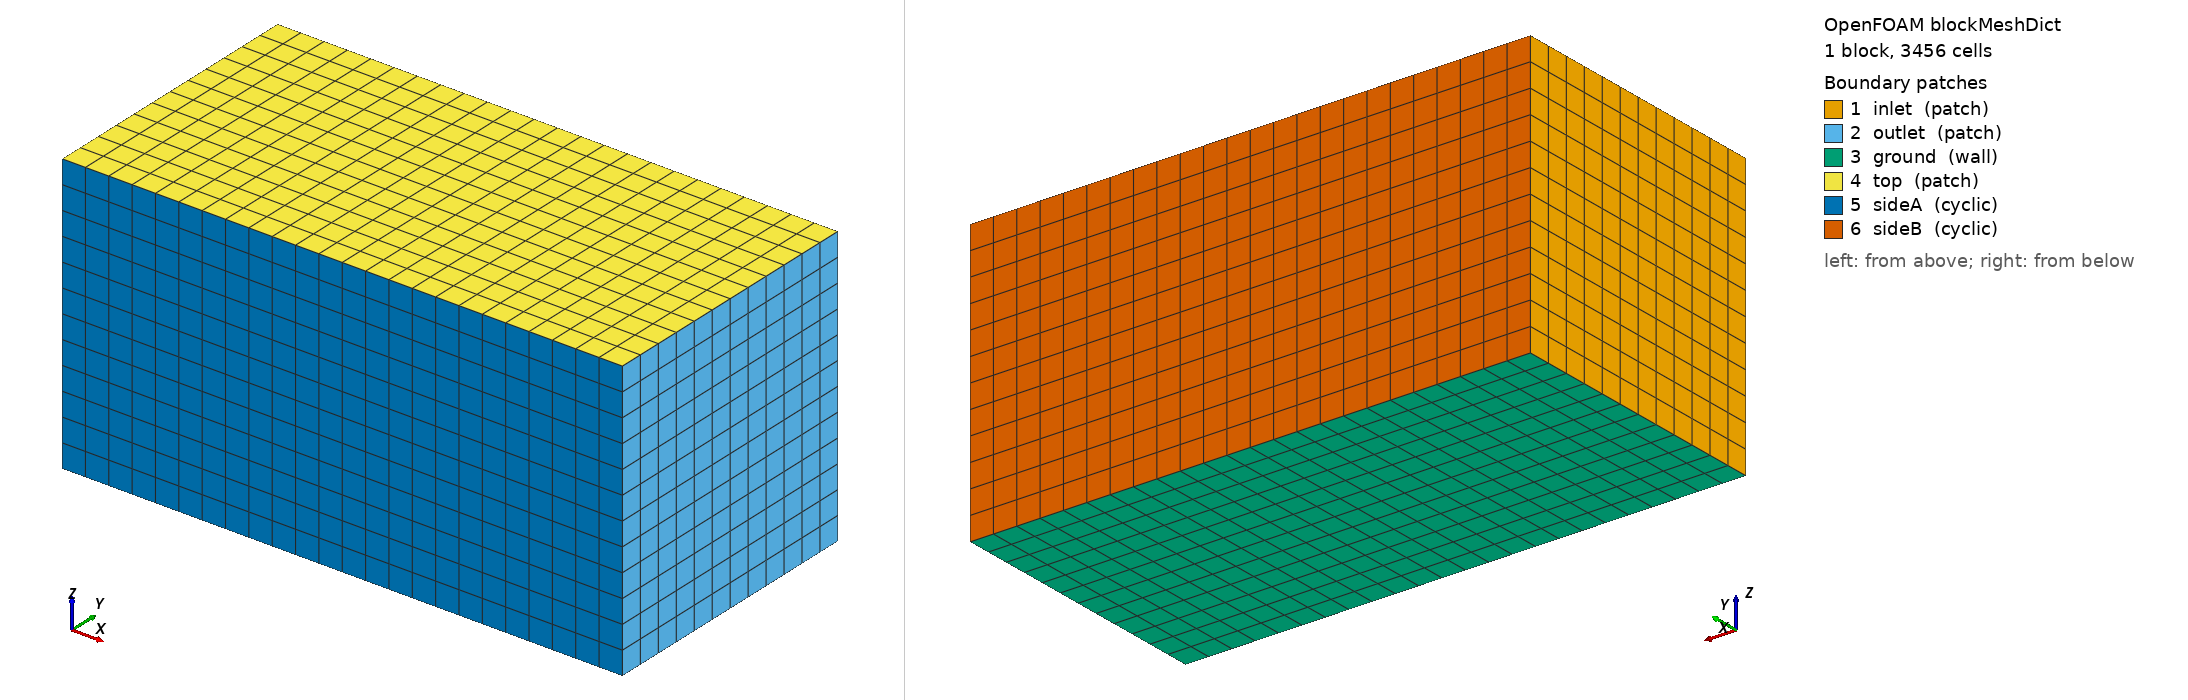

OpenFOAM case: the mesh blockMesh builds from blockMeshDict, 1 block(s), 3456 cells. Boundary patches (legend numbers): 1 inlet (patch), 2 outlet (patch), 3 ground (wall), 4 top (patch), 5 sideA (cyclic), 6 sideB (cyclic). Left view from above one corner, right view from below the opposite corner. Boundary conditions: 4 field file(s) under 0/; 6 of 6 drawn patches have an entry in a shipped field file.

=== system/blockMeshDict ===
FoamFile
{ version 2.0; format ascii; class dictionary; object blockMeshDict; }
scale 1;
vertices ((0 -60 0) (240 -60 0) (240 60 0) (0 60 0)
          (0 -60 120) (240 -60 120) (240 60 120) (0 60 120));
blocks (hex (0 1 2 3 4 5 6 7) (24 12 12) simpleGrading (1 1 1));
edges ();
boundary
(
 inlet { type patch; faces ((0 4 7 3)); }
 outlet { type patch; faces ((1 2 6 5)); }
 ground { type wall; faces ((0 3 2 1)); }
 top { type patch; faces ((4 5 6 7)); }
 sideA { type cyclic; neighbourPatch sideB; faces ((0 1 5 4)); }
 sideB { type cyclic; neighbourPatch sideA; faces ((3 7 6 2)); }
);
mergePatchPairs ();


=== system/controlDict ===
/*--------------------------------*- C++ -*----------------------------------*\
| =========                 |                                                 |
| \\      /  F ield         | OpenFOAM: The Open Source CFD Toolbox           |
|  \\    /   O peration     | Version:  v2606                                 |
|   \\  /    A nd           | Website:  www.openfoam.com                      |
|    \\/     M anipulation  |                                                 |
\*---------------------------------------------------------------------------*/
FoamFile
{
    version         2.0;
    format          ascii;
    class           dictionary;
    object          controlDict;
}
// * * * * * * * * * * * * * * * * * * * * * * * * * * * * * * * * * * * * * //

application          kinematicParcelFoam;

startFrom            startTime;

startTime            0;

stopAt               endTime;

endTime              440.0;

deltaT               0.5;

adjustTimeStep       false;

writeControl         runTime;

writeInterval        5;

purgeWrite           0;

writeFormat          ascii;

writePrecision       10;

writeCompression     off;

timeFormat           general;

timePrecision        9;

runTimeModifiable    true;

libs                 ("libsgsDispersion.so" "libatmosphericModels.so");

// ************************************************************************* //


=== 0/k ===
FoamFile
{ version 2.0; format ascii; class volScalarField; object k; }
dimensions [0 2 -2 0 0 0 0];
internalField nonuniform List<scalar>
3456
(
1
1
1
1
1
1
1
1
1
1
1
1
1
1
1
1
1
1
1
1
1
1
1
1
1
1
1
1
1
1
1
1
1
1
1
1
1
1
1
1
1
1
1
1
1
1
1
1
1
1
1
1
1
1
1
1
1
1
1
1
1
1
1
1
1
1
1
1
1
1
1
1
1
1
1
1
1
1
1
1
1
1
1
1
1
1
1
1
1
1
1
1
1
1
1
1
1
1
1
1
1
1
1
1
1
1
1
1
1
1
1
1
1
1
1
1
1
1
1
1
1
1
1
1
1
1
1
1
1
1
1
1
1
1
1
1
1
1
1
1
1
1
1
1
1
1
1
1
1
1
1
1
1
1
1
1
1
1
1
1
1
1
1
1
1
1
1
1
1
1
1
1
1
1
1
1
1
1
1
1
1
1
1
1
1
1
1
1
1
1
1
1
1
1
1
1
1
1
1
1
1
1
1
1
1
1
1
1
1
1
1
1
1
1
1
1
1
1
1
1
1
1
1
1
1
1
1
1
1
1
1
1
1
1
1
1
1
1
1
1
1
1
1
1
1
1
1
1
1
1
1
1
1
1
1
1
1
1
1
1
1
1
1
1
1
1
1
1
1
1
1
1
1
1
1
1
1
1
1
1
1
1
1
1
1
1
1
1
1
1
1
1
1
1
1
1
1
1
1
1
1
1
1
1
1
1
1
1
1
1
1
1
1
1
1
1
1
1
1
1
1
1
1
1
1
1
1
1
1
1
1
1
1
1
1
1
1
1
1
1
1
1
1
1
1
1
1
1
1
1
1
1
1
1
1
1
1
1
1
1
1
1
1
1
1
1
1
1
1
1
1
1
1
1
1
1
1
1
1
1
1
1
1
1
1
1
1
1
1
1
1
1
1
1
1
1
1
1
1
1
1
1
1
1
1
1
1
1
1
1
1
1
1
1
1
1
1
1
1
1
1
1
1
1
1
1
1
1
1
1
1
1
1
1
1
1
1
1
1
1
1
1
1
1
1
1
1
1
1
1
1
1
1
1
1
1
1
1
1
1
1
1
1
1
1
1
1
1
1
1
1
1
1
1
1
1
1
1
1
1
1
1
1
1
1
1
1
1
1
1
1
1
1
1
1
1
1
1
1
1
1
1
1
1
1
1
1
1
1
1
1
1
1
1
1
1
1
1
1
1
1
1
1
1
1
1
1
1
1
1
1
1
1
1
1
1
1
1
1
1
1
1
1
1
1
1
1
1
1
1
1
1
1
1
1
1
1
1
1
1
1
1
1
1
1
1
1
1
1
1
1
1
1
1
1
1
1
1
1
1
1
1
1
1
1
1
1
1
1
1
1
1
1
1
1
1
1
1
1
1
1
1
1
1
1
1
1
1
1
1
1
1
1
1
1
1
1
1
1
1
1
1
1
1
1
1
1
1
1
1
1
1
1
1
1
1
1
1
1
1
1
1
1
1
1
1
1
1
1
1
1
1
1
1
1
1
1
1
1
1
1
1
1
1
1
1
1
1
1
1
1
1
1
1
1
1
1
1
1
1
1
1
1
1
1
1
1
1
1
1
1
1
1
1
1
1
1
1
1
1
1
1
1
1
1
1
1
1
1
1
1
1
1
1
1
1
1
1
1
1
1
1
1
1
1
1
1
1
1
1
1
1
1
1
1
1
1
1
1
1
1
1
1
1
1
1
1
1
1
1
1
1
1
1
1
1
1
1
1
1
1
1
1
1
1
1
1
1
1
1
1
1
1
1
1
1
1
1
1
1
1
1
1
1
1
1
1
1
1
1
1
1
1
1
1
1
1
1
1
1
1
1
1
1
1
1
1
1
1
1
1
1
1
1
1
1
1
1
1
1
1
1
1
1
1
1
1
1
1
1
1
1
1
1
1
1
1
1
1
1
1
1
1
1
1
1
1
1
1
1
1
1
1
1
1
1
1
1
1
1
1
1
1
1
1
1
1
1
1
1
1
1
1
1
1
1
1
1
1
1
1
1
1
1
1
1
1
1
1
1
1
1
1
1
1
1
1
1
1
1
1
1
1
1
1
1
1
1
1
1
1
1
1
1
1
1
1
1
1
1
1
1
1
1
1
1
1
1
1
1
1
1
1
1
1
1
1
1
1
1
1
1
1
1
1
1
1
1
1
1
1
1
1
1
1
1
1
1
1
1
1
1
1
1
1
1
1
1
1
1
1
1
1
1
1
1
1
1
1
1
1
1
1
1
1
1
1
1
1
1
1
1
1
1
1
1
1
1
1
1
1
1
1
1
1
1
1
1
1
1
1
1
1
1
1
1
1
1
1
1
1
1
1
1
1
1
1
1
1
1
1
1
1
1
1
1
1
1
1
1
1
1
1
1
1
1
1
1
1
1
1
1
1
1
1
1
1
1
1
1
1
1
1
1
1
1
1
1
1
1
1
1
1
1
1
1
1
1
1
1
1
1
1
1
1
1
1
1
1
1
1
1
1
1
1
1
1
1
1
1
1
1
1
1
1
1
1
1
1
1
1
1
1
1
1
1
1
1
1
1
1
1
1
1
1
1
1
1
1
1
1
1
1
1
1
1
1
1
1
1
1
1
1
1
1
1
1
1
1
1
1
1
1
1
1
1
1
1
1
1
1
1
1
1
1
1
1
1
1
1
1
1
1
1
1
1
1
1
1
1
1
1
1
1
1
1
1
1
1
1
1
1
1
1
1
1
1
1
1
1
1
1
1
1
1
1
1
1
1
1
1
1
1
1
1
1
1
1
1
1
1
1
1
1
1
1
1
1
1
1
1
1
1
1
1
1
1
1
1
1
1
1
1
1
1
1
1
1
1
1
1
1
1
1
1
1
1
1
1
1
1
1
1
1
1
1
1
1
1
1
1
1
1
1
1
1
1
1
1
1
1
1
1
1
1
1
1
1
1
1
1
1
1
1
1
1
1
1
1
1
1
1
1
1
1
1
1
1
1
1
1
1
1
1
1
1
1
1
1
1
1
1
1
1
1
1
1
1
1
1
1
1
1
1
1
1
1
1
1
1
1
1
1
1
1
1
1
1
1
1
1
1
1
1
1
1
1
1
1
1
1
1
1
1
1
1
1
1
1
1
1
1
1
1
1
1
1
1
1
1
1
1
1
1
1
1
1
1
1
1
1
1
1
1
1
1
1
1
1
1
1
1
1
1
1
1
1
1
1
1
1
1
1
1
1
1
1
1
1
1
1
1
1
1
1
1
1
1
1
1
1
1
1
1
1
1
1
1
1
1
1
1
1
1
1
1
1
1
1
1
1
1
1
1
1
1
1
1
1
1
1
1
1
1
1
1
1
1
1
1
1
1
1
1
1
1
1
1
1
1
1
1
1
1
1
1
1
1
1
1
1
1
1
1
1
1
1
1
1
1
1
1
1
1
1
1
1
1
1
1
1
1
1
1
1
1
1
1
1
1
1
1
1
1
1
1
1
1
1
1
1
1
1
1
1
1
1
1
1
1
1
1
1
1
1
1
1
1
1
1
1
1
1
1
1
1
1
1
1
1
1
1
1
1
1
1
1
1
1
1
1
1
1
1
1
1
1
1
1
1
1
1
1
1
1
1
1
1
1
1
1
1
1
1
1
1
1
1
1
1
1
1
1
1
1
1
1
1
1
1
1
1
1
1
1
1
1
1
1
1
1
1
1
1
1
1
1
1
1
1
1
1
1
1
1
1
1
1
1
1
1
1
1
1
1
1
1
1
1
1
1
1
1
1
1
1
1
1
1
1
1
1
1
1
1
1
1
1
1
1
1
1
1
1
1
1
1
1
1
1
1
1
1
1
1
1
1
1
1
1
1
1
1
1
1
1
1
1
1
1
1
1
1
1
1
1
1
1
1
1
1
1
1
1
1
1
1
1
1
1
1
1
1
1
1
1
1
1
1
1
1
1
1
1
1
1
1
1
1
1
1
1
1
1
1
1
1
1
1
1
1
1
1
1
1
1
1
1
1
1
1
1
1
1
1
1
1
1
1
1
1
1
1
1
1
1
1
1
1
1
1
1
1
1
1
1
1
1
1
1
1
1
1
1
1
1
1
1
1
1
1
1
1
1
1
1
1
1
1
1
1
1
1
1
1
1
1
1
1
1
1
1
1
1
1
1
1
1
1
1
1
1
1
1
1
1
1
1
1
1
1
1
1
1
1
1
1
1
1
1
1
1
1
1
1
1
1
1
1
1
1
1
1
1
1
1
1
1
1
1
1
1
1
1
1
1
1
1
1
1
1
1
1
1
1
1
1
1
1
1
1
1
1
1
1
1
1
1
1
1
1
1
1
1
1
1
1
1
1
1
1
1
1
1
1
1
1
1
1
1
1
1
1
1
1
1
1
1
1
1
1
1
1
1
1
1
1
1
1
1
1
1
1
1
1
1
1
1
1
1
1
1
1
1
1
1
1
1
1
1
1
1
1
1
1
1
1
1
1
1
1
1
1
1
1
1
1
1
1
1
1
1
1
1
1
1
1
1
1
1
1
1
1
1
1
1
1
1
1
1
1
1
1
1
1
1
1
1
1
1
1
1
1
1
1
1
1
1
1
1
1
1
1
1
1
1
1
1
1
1
1
1
1
1
1
1
1
1
1
1
1
1
1
1
1
1
1
1
1
1
1
1
1
1
1
1
1
1
1
1
1
1
1
1
1
1
1
1
1
1
1
1
1
1
1
1
1
1
1
1
1
1
1
1
1
1
1
1
1
1
1
1
1
1
1
1
1
1
1
1
1
1
1
1
1
1
1
1
1
1
1
1
1
1
1
1
1
1
1
1
1
1
1
1
1
1
1
1
1
1
1
1
1
1
1
1
1
1
1
1
1
1
1
1
1
1
1
1
1
1
1
1
1
1
1
1
1
1
1
1
1
1
1
1
1
1
1
1
1
1
1
1
1
1
1
1
1
1
1
1
1
1
1
1
1
1
1
1
1
1
1
1
1
1
1
1
1
1
1
1
1
1
1
1
1
1
1
1
1
1
1
1
1
1
1
1
1
1
1
1
1
1
1
1
1
1
1
1
1
1
1
1
1
1
1
1
1
1
1
1
1
1
1
1
1
1
1
1
1
1
1
1
1
1
1
1
1
1
1
1
1
1
1
1
1
1
1
1
1
1
1
1
1
1
1
1
1
1
1
1
1
1
1
1
1
1
1
1
1
1
1
1
1
1
1
1
1
1
1
1
1
1
1
1
1
1
1
1
1
1
1
1
1
1
1
1
1
1
1
1
1
1
1
1
1
1
1
1
1
1
1
1
1
1
1
1
1
1
1
1
1
1
1
1
1
1
1
1
1
1
1
1
1
1
1
1
1
1
1
1
1
1
1
1
1
1
1
1
1
1
1
1
1
1
1
1
1
1
1
1
1
1
1
1
1
1
1
1
1
1
1
1
1
1
1
1
1
1
1
1
1
1
1
1
1
1
1
1
1
1
1
1
1
1
1
1
1
1
1
1
1
1
1
1
1
1
1
1
1
1
1
1
1
1
1
1
1
1
1
1
1
1
1
1
1
1
1
1
1
1
1
1
1
1
1
1
1
1
1
1
1
1
1
1
1
1
1
1
1
1
1
1
1
1
1
1
1
1
1
1
1
1
1
1
1
1
1
1
1
1
1
1
1
1
1
1
1
1
1
1
1
1
1
1
1
1
1
1
1
1
1
1
1
1
1
1
1
1
1
1
1
1
1
1
1
1
1
1
1
1
1
1
1
1
1
1
1
1
1
1
1
1
1
1
1
1
1
1
1
1
1
1
1
1
1
1
1
1
1
1
1
1
1
1
1
1
1
1
1
1
1
1
1
1
1
1
1
1
1
1
1
1
1
1
1
1
1
1
1
1
1
1
1
1
1
1
1
1
1
1
1
1
1
1
1
1
1
1
1
1
1
1
1
1
1
1
1
1
1
1
1
1
1
1
1
1
1
1
1
1
1
1
1
1
1
1
1
1
1
1
1
1
1
1
1
1
1
1
1
1
1
1
1
1
1
1
1
1
1
1
1
1
1
1
1
1
1
1
1
1
1
1
1
1
1
1
1
1
1
1
1
1
1
1
1
1
1
1
1
1
1
1
1
1
1
1
1
1
1
1
1
1
1
1
1
1
1
1
1
1
1
1
1
1
1
1
1
1
1
1
1
1
1
1
1
1
1
1
1
1
1
1
1
1
1
1
1
1
1
1
1
1
1
1
1
1
1
1
1
1
1
1
1
1
1
1
1
1
1
1
1
1
1
1
1
1
1
1
1
1
1
1
1
1
1
1
1
1
1
1
1
1
1
1
1
1
1
1
1
1
1
1
1
1
1
1
1
1
1
1
1
1
1
1
1
1
1
1
1
1
1
1
1
1
1
1
1
1
1
1
1
1
1
1
1
1
1
1
1
1
1
1
1
1
1
1
1
1
1
1
1
1
1
1
1
1
1
1
1
1
1
1
1
1
1
1
1
1
1
1
1
1
1
1
1
1
1
1
1
1
1
1
1
1
1
1
1
1
1
1
1
1
1
1
1
1
1
1
1
1
1
1
1
1
1
1
1
1
1
1
1
1
1
1
1
1
1
1
1
1
1
1
1
1
1
1
1
1
1
1
1
1
1
1
1
1
1
1
1
1
1
1
1
1
1
1
1
1
1
1
1
1
1
1
1
1
1
1
1
1
1
1
1
1
1
1
1
1
1
1
1
1
1
1
1
1
1
1
1
1
1
1
1
1
1
1
1
1
1
1
1
1
1
1
1
1
1
1
1
1
1
1
1
1
1
1
1
1
1
1
1
1
1
1
1
1
1
1
1
1
1
1
1
1
1
1
1
1
1
1
1
1
1
1
1
1
1
1
1
1
1
1
1
1
1
1
1
1
1
1
1
1
1
1
1
1
1
1
1
1
1
1
1
1
1
1
1
1
1
1
1
1
1
1
1
1
1
1
1
1
1
1
1
1
1
1
1
1
1
1
1
1
1
1
1
1
1
1
1
1
1
1
1
1
1
1
1
1
1
1
1
1
1
1
1
1
1
1
1
1
1
1
1
1
1
1
1
1
1
1
1
1
1
1
1
1
1
1
1
1
1
1
1
1
1
1
1
1
1
1
1
1
1
1
1
1
1
1
1
1
1
1
1
1
1
1
1
1
1
1
1
1
1
1
1
1
1
1
1
1
1
1
1
1
1
1
1
1
1
1
1
1
1
1
1
1
1
1
1
1
1
1
1
1
1
1
1
1
1
1
1
1
1
1
1
1
1
1
1
1
1
1
1
1
1
1
1
1
1
1
1
1
1
1
1
1
1
1
1
1
1
1
1
1
1
1
1
1
1
1
1
1
1
1
1
1
1
1
1
1
1
1
1
1
1
1
1
1
1
1
1
1
1
1
1
1
1
1
1
1
1
1
1
1
1
1
1
1
1
1
1
1
1
1
1
1
1
1
1
1
1
1
1
1
1
1
1
1
1
1
1
1
1
1
1
1
1
1
1
1
1
1
1
1
1
1
1
1
1
1
1
1
1
1
1
1
1
1
1
1
1
1
1
1
1
1
1
1
1
1
1
1
1
1
1
1
1
1
1
1
1
1
1
1
1
1
1
1
1
1
1
1
1
1
1
1
1
1
1
1
1
1
1
1
1
1
1
1
1
1
1
1
1
1
1
1
1
1
1
1
1
1
1
1
1
1
1
1
1
1
1
1
1
1
1
1
1
1
1
1
1
1
1
1
1
1
1
1
1
1
1
1
1
1
1
1
1
1
1
1
1
1
1
1
1
1
1
1
1
1
1
1
1
1
1
1
1
1
1
1
1
1
1
1
1
1
);
boundaryField
{
inlet { type fixedValue; value nonuniform List<scalar>
144
(
1
1
1
1
1
1
1
1
1
1
1
1
1
1
1
1
1
1
1
1
1
1
1
1
1
1
1
1
1
1
1
1
1
1
1
1
1
1
1
1
1
1
1
1
1
1
1
1
1
1
1
1
1
1
1
1
1
1
1
1
1
1
1
1
1
1
1
1
1
1
1
1
1
1
1
1
1
1
1
1
1
1
1
1
1
1
1
1
1
1
1
1
1
1
1
1
1
1
1
1
1
1
1
1
1
1
1
1
1
1
1
1
1
1
1
1
1
1
1
1
1
1
1
1
1
1
1
1
1
1
1
1
1
1
1
1
1
1
1
1
1
1
1
1
); }
outlet { type zeroGradient; }
ground { type kqRWallFunction; value uniform 1; }
top { type zeroGradient; }
sideA { type cyclic; }
sideB { type cyclic; }
}


=== 0/nut ===
FoamFile
{ version 2.0; format ascii; class volScalarField; object nut; }
dimensions [0 2 -1 0 0 0 0];
internalField uniform 0;
boundaryField
{
inlet { type calculated; value uniform 0; }
outlet { type zeroGradient; }
ground { type atmNutkWallFunction; z0 uniform 0.1; value uniform 0; }
top { type zeroGradient; }
sideA { type cyclic; }
sideB { type cyclic; }
}


Also in the case, not shown: 0/U (71752 bytes, source omitted); 0/epsilon (62199 bytes, source omitted).
